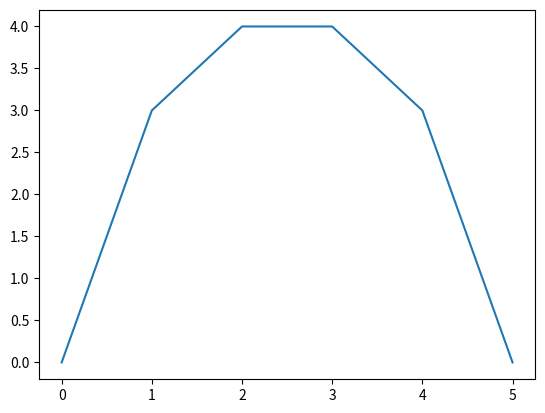

Write Python code to recreate this figure.
%matplotlib inline
%config InlineBackend.figure_formats = ['svg'] 
import matplotlib.pyplot as plt
plt.plot((0,1,2,3,4,5),(0,3,4,4,3,0))